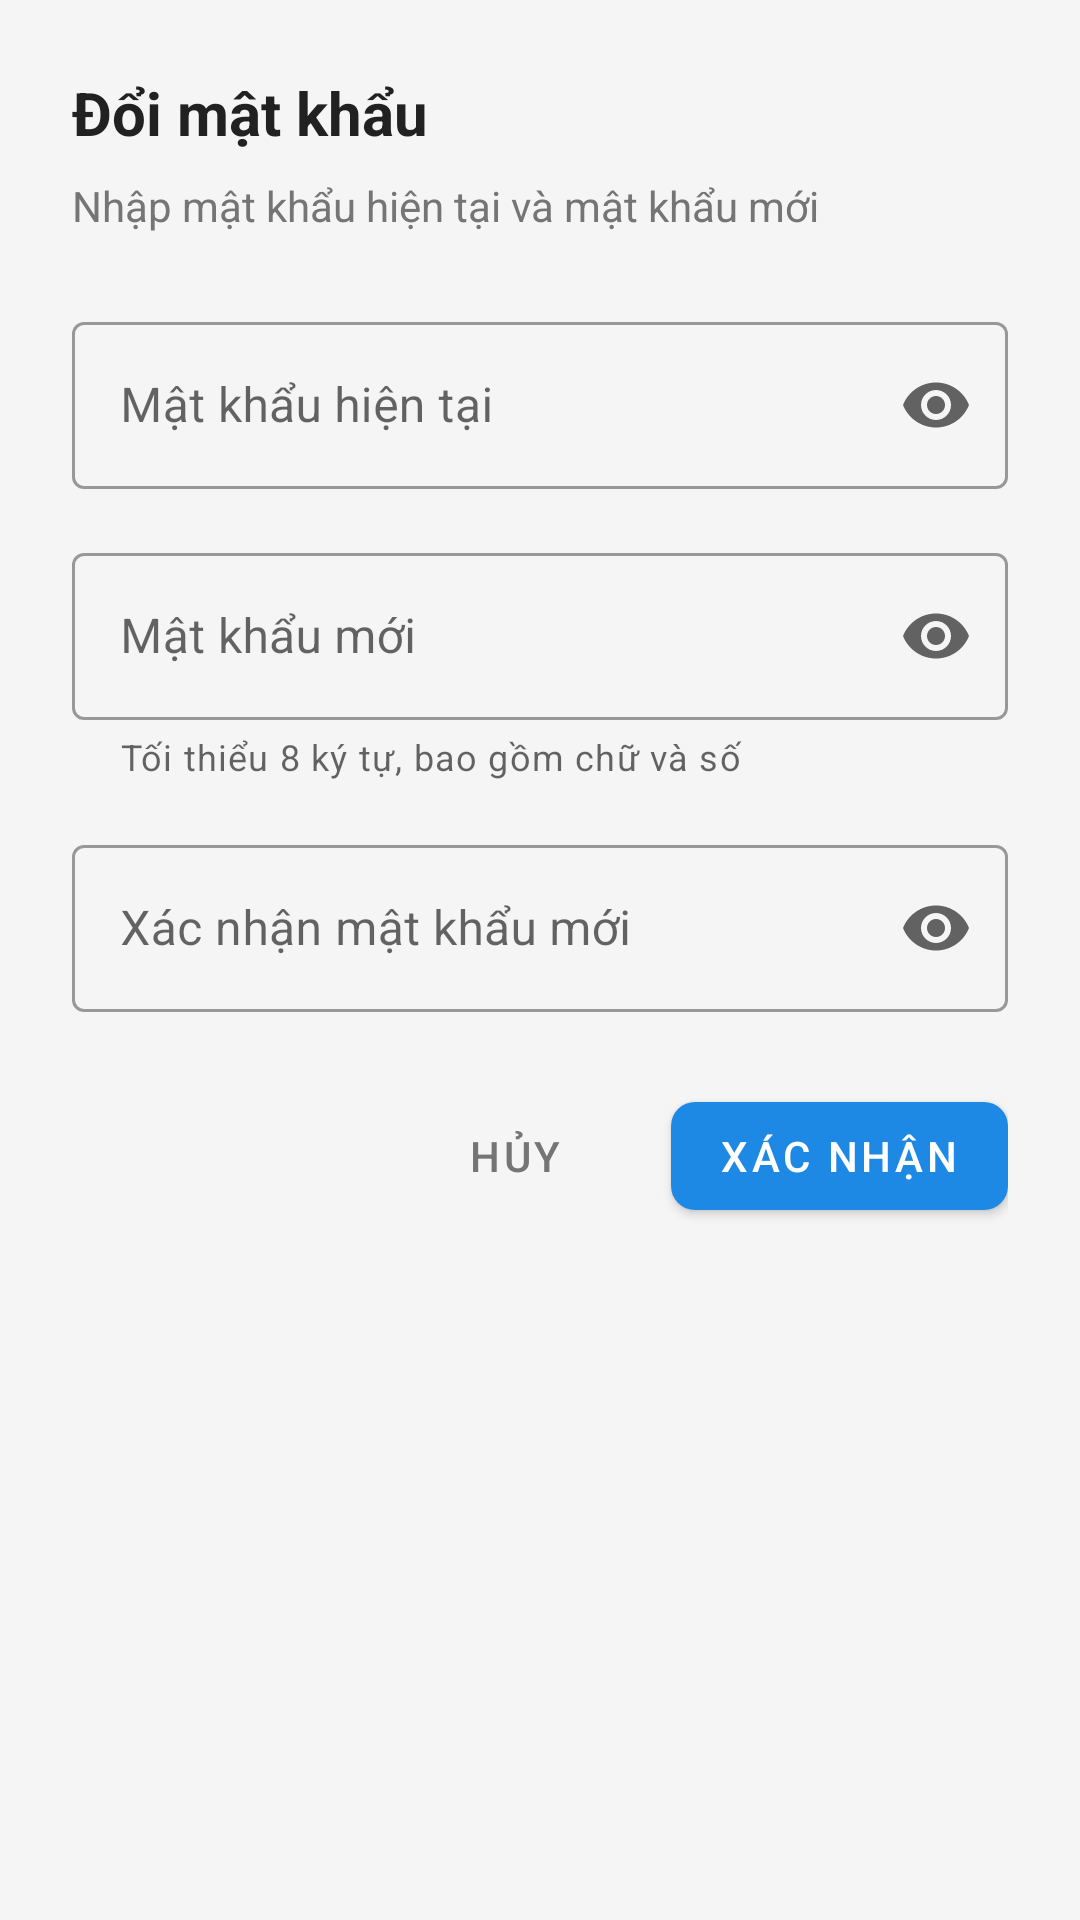

Reconstruct the res/layout file that produces this screen, plus the resources it refers to.
<!-- AndroidManifest.xml: application theme Theme.TDTBank -->
<!-- res/layout/dialog_change_password.xml -->
<?xml version="1.0" encoding="utf-8"?>
<LinearLayout xmlns:android="http://schemas.android.com/apk/res/android"
    xmlns:app="http://schemas.android.com/apk/res-auto"
    android:layout_width="match_parent"
    android:layout_height="wrap_content"
    android:orientation="vertical"
    android:padding="24dp">

    <TextView
        android:layout_width="wrap_content"
        android:layout_height="wrap_content"
        android:text="Đổi mật khẩu"
        android:textColor="@color/text_primary"
        android:textSize="20sp"
        android:textStyle="bold" />

    <TextView
        android:layout_width="wrap_content"
        android:layout_height="wrap_content"
        android:layout_marginTop="8dp"
        android:text="Nhập mật khẩu hiện tại và mật khẩu mới"
        android:textColor="@color/text_secondary"
        android:textSize="14sp" />

    <com.google.android.material.textfield.TextInputLayout
        android:id="@+id/tilCurrentPassword"
        style="@style/Widget.MaterialComponents.TextInputLayout.OutlinedBox"
        android:layout_width="match_parent"
        android:layout_height="wrap_content"
        android:layout_marginTop="24dp"
        android:hint="Mật khẩu hiện tại"
        app:endIconMode="password_toggle"
        app:startIconDrawable="@drawable/ic_lock">

        <com.google.android.material.textfield.TextInputEditText
            android:id="@+id/etCurrentPassword"
            android:layout_width="match_parent"
            android:layout_height="wrap_content"
            android:inputType="textPassword" />

    </com.google.android.material.textfield.TextInputLayout>

    <com.google.android.material.textfield.TextInputLayout
        android:id="@+id/tilNewPassword"
        style="@style/Widget.MaterialComponents.TextInputLayout.OutlinedBox"
        android:layout_width="match_parent"
        android:layout_height="wrap_content"
        android:layout_marginTop="16dp"
        android:hint="Mật khẩu mới"
        app:endIconMode="password_toggle"
        app:helperText="Tối thiểu 8 ký tự, bao gồm chữ và số"
        app:startIconDrawable="@drawable/ic_lock">

        <com.google.android.material.textfield.TextInputEditText
            android:id="@+id/et_new_password"
            android:layout_width="match_parent"
            android:layout_height="wrap_content"
            android:inputType="textPassword" />

    </com.google.android.material.textfield.TextInputLayout>

    <com.google.android.material.textfield.TextInputLayout
        android:id="@+id/til_confirm_password"
        style="@style/Widget.MaterialComponents.TextInputLayout.OutlinedBox"
        android:layout_width="match_parent"
        android:layout_height="wrap_content"
        android:layout_marginTop="16dp"
        android:hint="Xác nhận mật khẩu mới"
        app:endIconMode="password_toggle"
        app:startIconDrawable="@drawable/ic_lock">

        <com.google.android.material.textfield.TextInputEditText
            android:id="@+id/et_confirm_password"
            android:layout_width="match_parent"
            android:layout_height="wrap_content"
            android:inputType="textPassword" />

    </com.google.android.material.textfield.TextInputLayout>

    <LinearLayout
        android:layout_width="match_parent"
        android:layout_height="wrap_content"
        android:layout_marginTop="24dp"
        android:gravity="end"
        android:orientation="horizontal">

        <com.google.android.material.button.MaterialButton
            android:id="@+id/btn_cancel"
            style="@style/Widget.MaterialComponents.Button.TextButton"
            android:layout_width="wrap_content"
            android:layout_height="wrap_content"
            android:text="Hủy"
            android:textColor="@color/text_secondary" />

        <com.google.android.material.button.MaterialButton
            android:id="@+id/btnConfirm"
            android:layout_width="wrap_content"
            android:layout_height="wrap_content"
            android:layout_marginStart="8dp"
            android:text="Xác nhận"
            app:cornerRadius="8dp" />

    </LinearLayout>

</LinearLayout>
<!-- resources referenced by this layout -->
<resources>
  <color name="text_primary">#212121</color>
  <color name="text_secondary">#757575</color>
  <style name="Theme.TDTBank" parent="Theme.MaterialComponents.Light.NoActionBar">
          <item name="colorPrimary">@color/primary</item>
          <item name="colorPrimaryDark">@color/primary_dark</item>
          <item name="colorAccent">@color/primary</item>
          <item name="android:windowBackground">@color/background</item>
          <item name="android:statusBarColor">@color/primary_dark</item>
      </style>
  <color name="primary">#1E88E5</color>
  <color name="primary_dark">#1565C0</color>
  <color name="background">#F5F5F5</color>
</resources>
